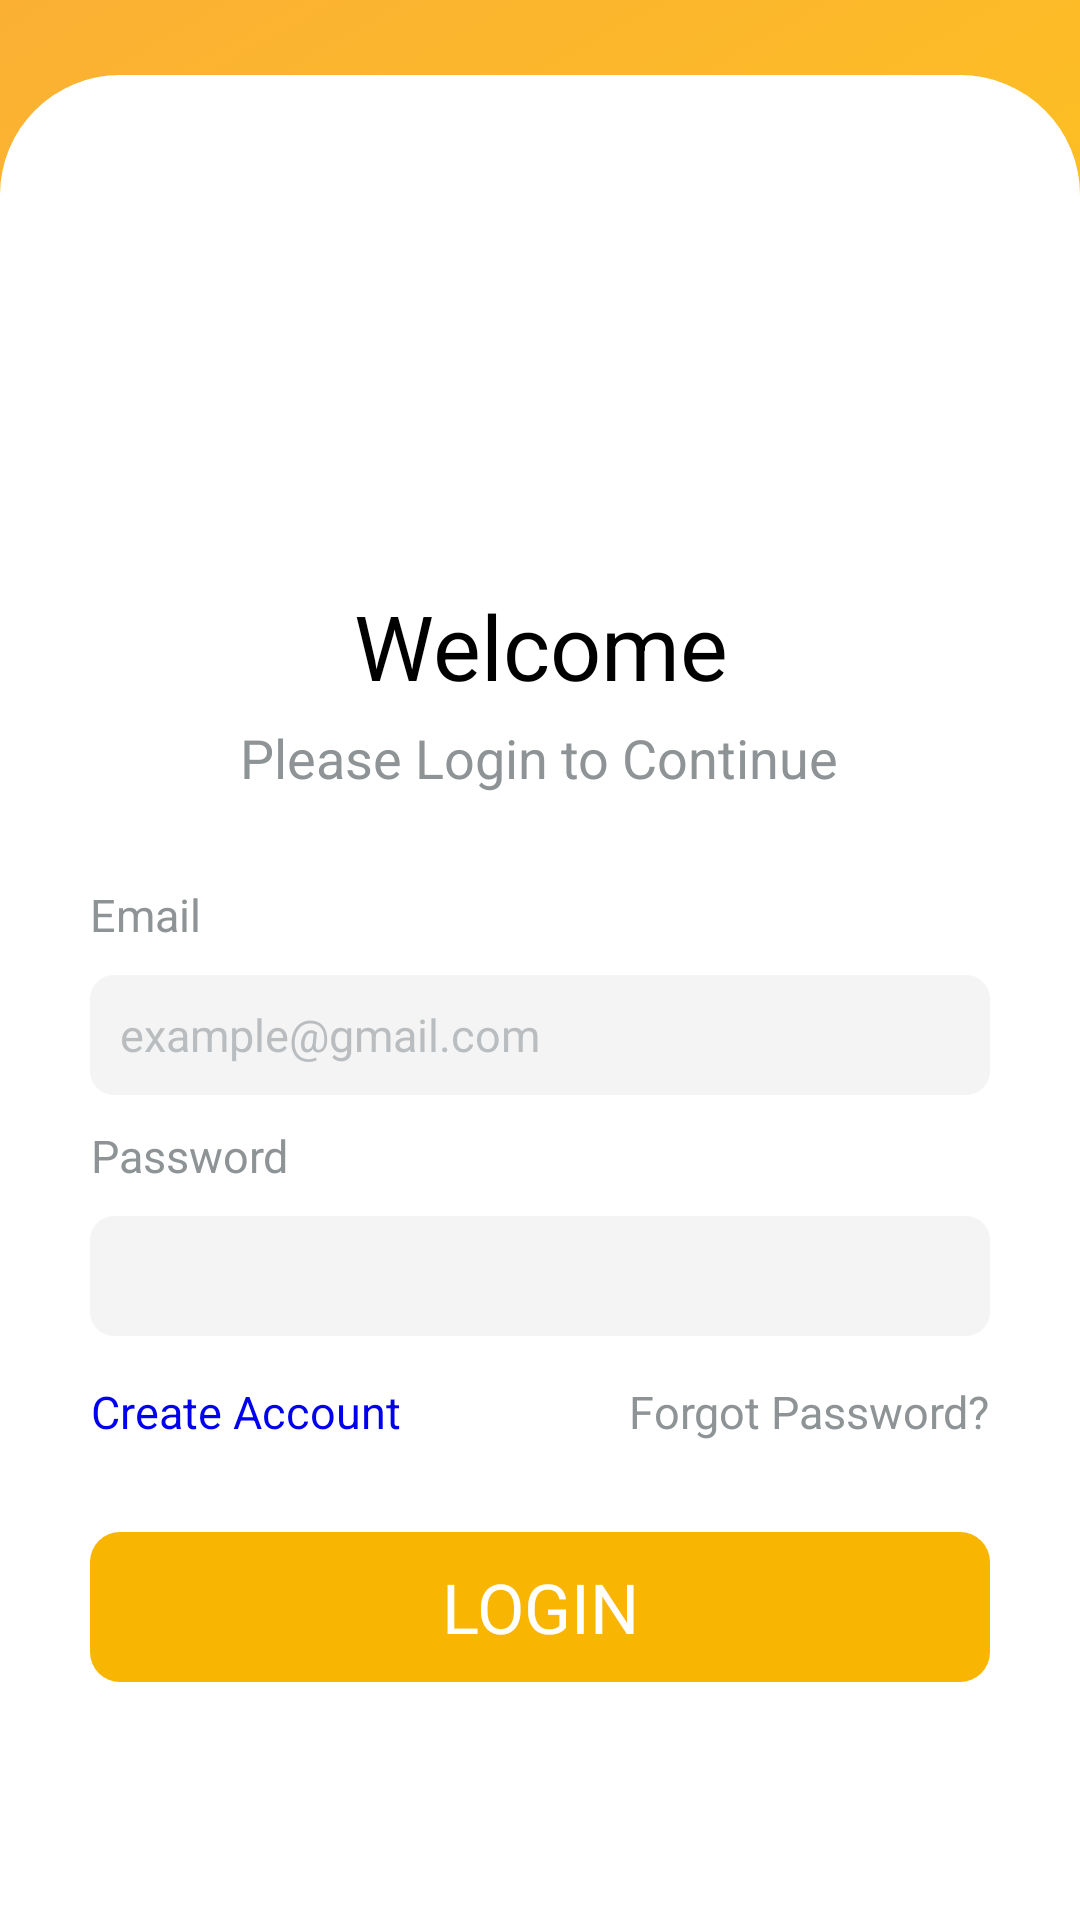

Android layout source for this screen:
<!-- AndroidManifest.xml: application theme AppThemeFullScreen -->
<!-- res/layout/activity_login_activity_shared.xml -->
<RelativeLayout xmlns:android="http://schemas.android.com/apk/res/android"
    xmlns:tools="http://schemas.android.com/tools"
    android:layout_width="match_parent"
    android:layout_height="match_parent"
    android:background="@drawable/login_gradient_animation"
    android:id="@+id/bg_gradient">

	<RelativeLayout 
	    android:transitionName="2"
	    android:layout_width="match_parent"
	    android:layout_height="match_parent"
	    android:layout_marginTop="25dp"
	    android:id="@+id/sheet"
	    android:background="@drawable/bottom_sheet"
	    >
	    
	    
	<ImageView 
	    android:transitionName="1"
	    android:layout_alignParentTop="true"
	    android:layout_width="match_parent"
	    android:layout_height="120dp"
	    android:layout_marginTop="25dp"
	    android:layout_centerHorizontal="true"
	    android:src="@drawable/login_illu"
	    android:id="@+id/img_illu"
	    />
	    
	    
	    <TextView 
	    android:transitionName="3"
	        android:layout_width="wrap_content"
	        android:layout_height="wrap_content"
	        android:text="Welcome"
	        android:textColor="#FF000000"
	        android:textSize="30sp"
	        android:layout_below="@+id/img_illu"
	        android:layout_marginTop="25dp"
	        android:layout_centerHorizontal="true"
	        android:gravity="center"
	        android:id="@+id/tv1"/>
	    
	    <TextView 
	    android:transitionName="4"
	        android:layout_width="wrap_content"
	        android:layout_height="wrap_content"
	        android:text="Please Login to Continue"
	        android:textColor="#FF8e9396"
	        android:textSize="18sp"
	        android:layout_marginTop="5dp"
	        android:layout_centerHorizontal="true"
	        android:gravity="center"
	        android:id="@+id/tv2"
	        android:layout_below="@+id/tv1"/>
	        
	    <TextView 
	        
	    android:transitionName="5"
	        android:layout_width="wrap_content"
	        android:layout_height="wrap_content"
	        android:text="Email"
	        android:textColor="#FF8e9396"
	        android:textSize="15sp"
	        android:layout_marginTop="30dp"
	        android:layout_marginLeft="30dp"
	        android:gravity="center"
	        android:id="@+id/tv3"
	        android:layout_below="@+id/tv2"/>
	    
	    <EditText 
	    android:transitionName="6"
	        android:layout_height="40dp"
	        android:layout_width="match_parent"
	        android:layout_marginLeft="30dp"
	        android:layout_marginRight="30dp"
	        android:id="@+id/ed1"
	        android:layout_below="@+id/tv3"
	        android:layout_marginTop="10dp"
	        android:paddingLeft="10dp"
	        android:paddingRight="10dp"
	        android:textSize="15sp"
	        android:hint="example@gmail.com"
	        android:textColorHint="#908e9396"
	        android:inputType="textEmailAddress"
	        android:background="@drawable/edittext"
	        android:textColor="#FF8E9396"
	        />
	          
	    <TextView 
	    android:transitionName="7"
	        android:layout_width="wrap_content"
	        android:layout_height="wrap_content"
	        android:text="Password"
	        android:textColor="#FF8e9396"
	        android:textSize="15sp"
	        android:layout_marginTop="10dp"
	        android:layout_marginLeft="30dp"
	        android:gravity="center"
	        android:id="@+id/tv4"
	        android:layout_below="@+id/ed1"/>
	    
	    <EditText 
	        
	    android:transitionName="8"
	        android:layout_height="40dp"
	        android:layout_width="match_parent"
	        android:layout_marginLeft="30dp"
	        android:layout_marginRight="30dp"
	        android:id="@+id/ed2"
	        android:layout_below="@+id/tv4"
	        android:layout_marginTop="10dp"
	        android:paddingLeft="10dp"
	        android:paddingRight="10dp"
	        android:textColor="#FF8E9396"
	        android:inputType="textPassword"
	        android:background="@drawable/edittext"
	        />
	    
	     <TextView 
	         
	    android:transitionName="9"
	        android:layout_width="wrap_content"
	        android:layout_height="wrap_content"
	        android:text="Create Account"
	        android:textColor="#0000EE"
	        android:textSize="15sp"
	        android:layout_marginTop="15dp"
	        android:layout_marginLeft="30dp"
	        android:gravity="center"
	        android:id="@+id/tv5"
	        android:layout_below="@+id/ed2"/>
	     
	     
	     <TextView 
	    android:transitionName="10"
	        android:layout_width="wrap_content"
	        android:layout_height="wrap_content"
	        android:text="Forgot Password?"
	        android:textColor="#FF8E9396"
	        android:textSize="15sp"
	        android:layout_alignParentRight="true"
	        android:layout_marginTop="15dp"
	        android:layout_marginRight="30dp"
	        android:gravity="center"
	        android:id="@+id/tv6"
	        android:layout_below="@+id/ed2"/>
	    
	     <Button 
	    android:transitionName="11"
	         android:background="@drawable/button"
	        android:layout_width="match_parent"
	        android:layout_height="50dp"
	        android:text="LOGIN"
	        android:textColor="#FFF"
	        android:textSize="23sp"
	        android:layout_centerHorizontal="true"
	        android:layout_marginTop="30dp"
	        android:layout_marginLeft="30dp"
	        android:layout_marginRight="30dp"
	        android:gravity="center"
	        android:id="@+id/btn1"
	        android:layout_below="@+id/tv6"/>
	    
	</RelativeLayout>
	
</RelativeLayout>
<!-- resources referenced by this layout -->
<resources>
  <!-- drawable bottom_sheet (drawable) -->
  <?xml version="1.0" encoding="utf-8"?>
  <shape xmlns:android="http://schemas.android.com/apk/res/android" >
      <solid android:color="#fff"/>
      <corners android:topRightRadius="40dp" android:topLeftRadius="40dp"/>
  
  </shape>
  <!-- drawable button (drawable) -->
  <?xml version="1.0" encoding="utf-8"?>
  <shape xmlns:android="http://schemas.android.com/apk/res/android" >
      <solid android:color="#FFF8B502"/>
  	<corners android:radius="10dp"/>
  </shape>
  <!-- drawable edittext (drawable) -->
  <?xml version="1.0" encoding="utf-8"?>
  <selector xmlns:android="http://schemas.android.com/apk/res/android" >
      <item android:state_focused="true" android:drawable="@drawable/edittext_bg_pressed"/>
      <item android:state_pressed="true" android:drawable="@drawable/edittext_bg_pressed"/>
      <item android:state_selected="true" android:drawable="@drawable/edittext_bg_pressed"/>
      <item android:drawable="@drawable/edittext_bg"/>
  
  </selector>
  <!-- drawable login_gradient_animation (drawable) -->
  <?xml version="1.0" encoding="utf-8"?>
  <animation-list xmlns:android="http://schemas.android.com/apk/res/android" >
      <item
          android:drawable="@drawable/bg_one"
          android:duration="3500"
          />
      <item
          android:drawable="@drawable/bg_two"
          android:duration="3500"/>
  
  </animation-list>
  <style name="AppThemeFullScreen" parent="AppBaseTheme"> //fungsinya 
          <item name="android:windowFullscreen">true</item> //aplikasi keadaan mode fulscreen
          <item name="android:windowNoTitle">true</item> //tidak ada title diactionbar
          <item name="android:windowActionBar">false</item>// tidak ada actionbar
          <item name="android:windowActivityTransitions">true</item> // mengaktifkan dan mengijinkan transisi animasi 
      </style>
  <!-- drawable edittext_bg_pressed (drawable) -->
  <?xml version="1.0" encoding="utf-8"?>
  <shape xmlns:android="http://schemas.android.com/apk/res/android" >
      <solid android:color="#FFF4F4F4"/>
      <stroke android:width="1dp" android:color="#FFDD00"/>
      <corners android:radius="8dp"/>
  </shape>
  <!-- drawable edittext_bg (drawable) -->
  <?xml version="1.0" encoding="utf-8"?>
  <shape xmlns:android="http://schemas.android.com/apk/res/android" >
      <solid android:color="#FFF4F4F4"/>
      <corners android:radius="8dp"/>
  </shape>
  <!-- drawable bg_one (drawable) -->
  <?xml version="1.0" encoding="utf-8"?>
  <shape xmlns:android="http://schemas.android.com/apk/res/android" >
      <gradient 
          android:startColor="#FFDD00"
          android:endColor="#FBB034"
          android:angle="135.0"
          android:type="linear"/>
  
  </shape>
  <!-- drawable bg_two (drawable) -->
  <?xml version="1.0" encoding="utf-8"?>
  <shape xmlns:android="http://schemas.android.com/apk/res/android" >
      <gradient 
          android:startColor="#FCE043"
          android:endColor="#FB7BA2"
          android:angle="135.0"
          android:type="linear"/>
  
  </shape>
  <style name="AppBaseTheme" parent="android:Theme.Light">
          
      </style>
</resources>
